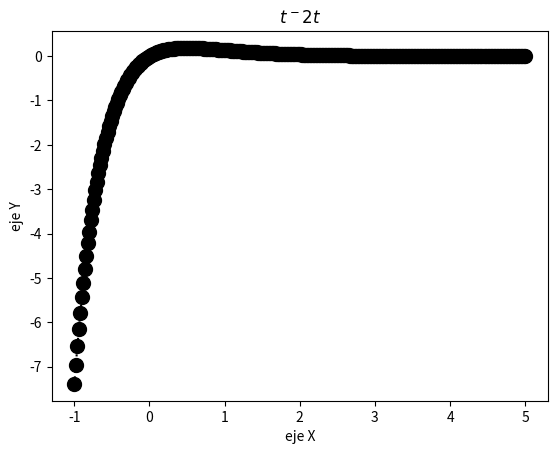

The matplotlib source for this figure:
import numpy as np
from matplotlib import pyplot as plt

tpoints =  np.linspace(-1, 5, 300)

def f(t):
    return(tpoints*np.exp(-2*tpoints))
plt.plot(tpoints, f(tpoints), 'o:k', ms = 10)
plt.title('$t^-2t$')
plt.xlabel("eje X")
plt.ylabel("eje Y")
plt.show()